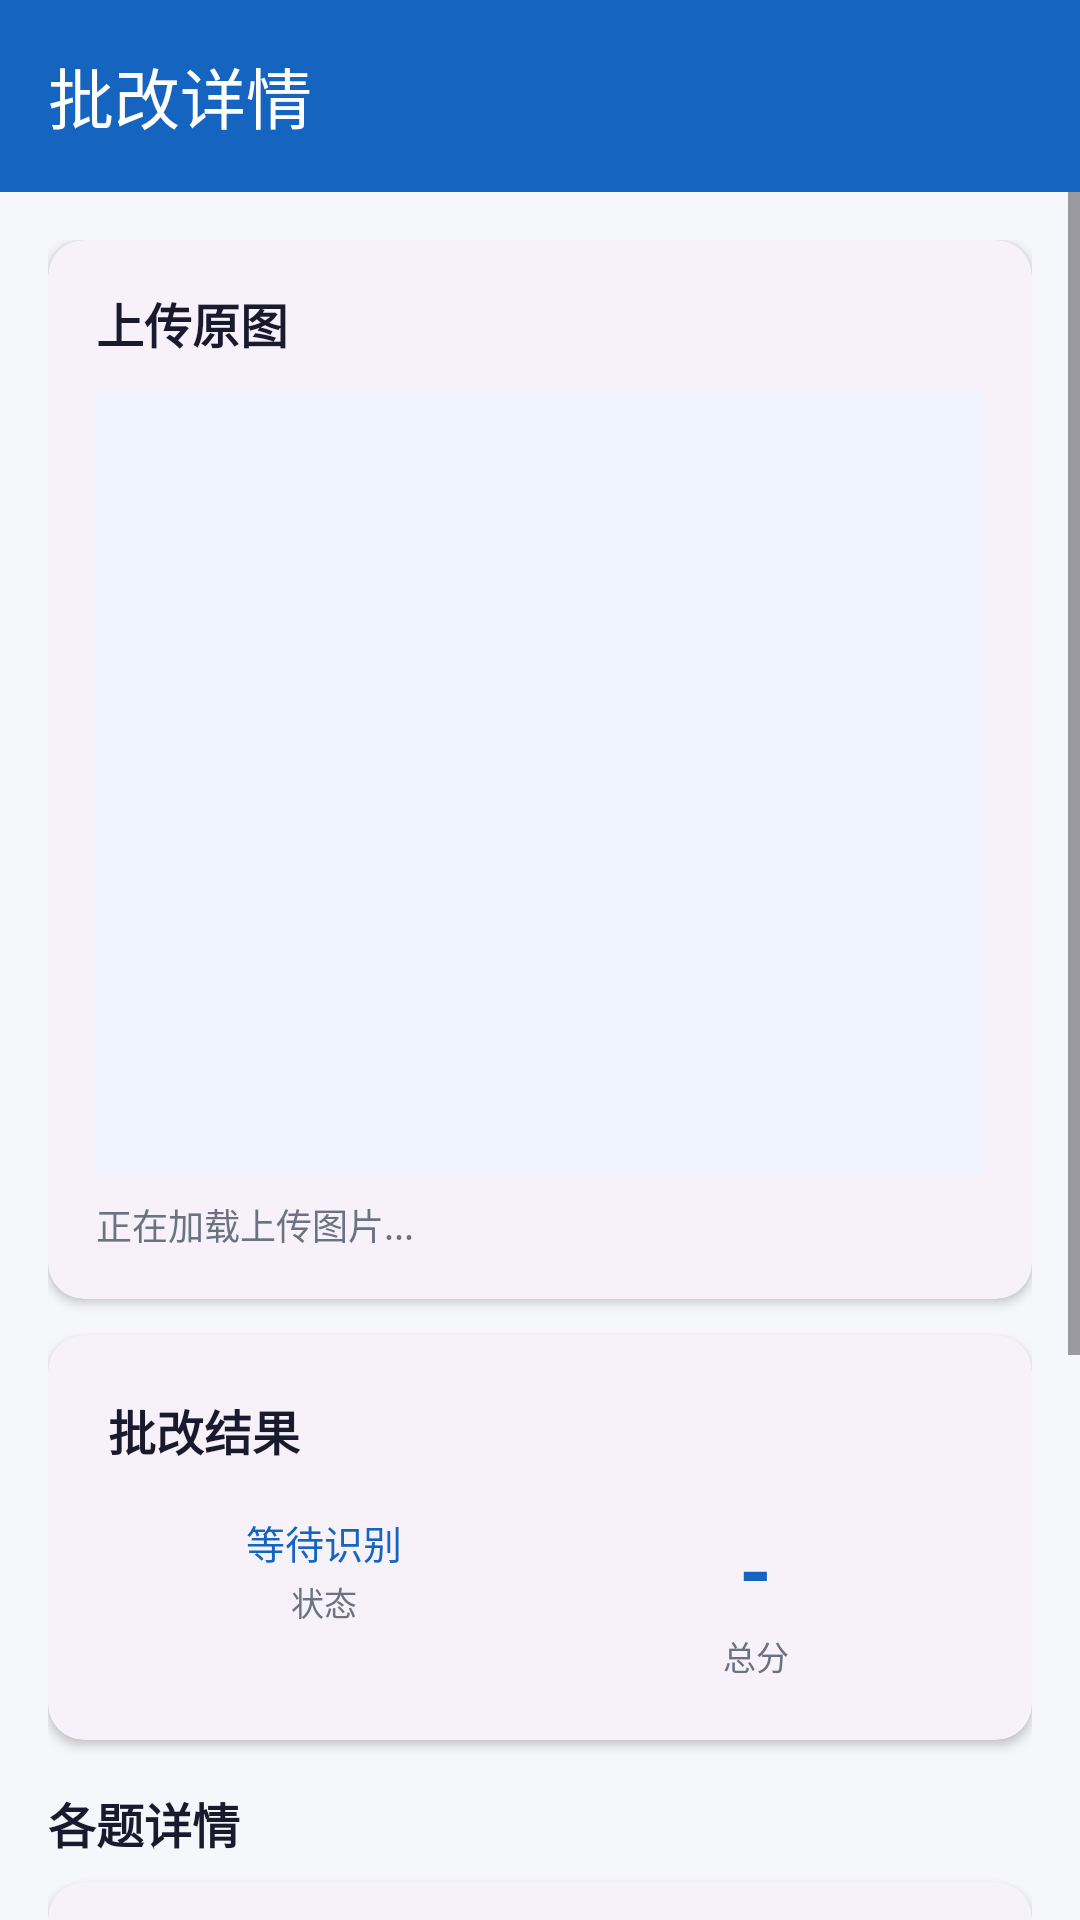

This screen was rendered from an Android layout file. Write that file and the resources it references.
<!-- AndroidManifest.xml: application theme Theme.HomeworkOcr -->
<!-- res/layout/activity_grading_detail.xml -->
<?xml version="1.0" encoding="utf-8"?>
<LinearLayout xmlns:android="http://schemas.android.com/apk/res/android"
    xmlns:app="http://schemas.android.com/apk/res-auto"
    android:layout_width="match_parent"
    android:layout_height="match_parent"
    android:orientation="vertical"
    android:background="@color/background">

    <androidx.appcompat.widget.Toolbar
        android:id="@+id/toolbar"
        style="@style/AppToolbar"
        android:layout_width="match_parent"
        android:layout_height="?attr/actionBarSize"
        android:navigationIcon="@android:drawable/ic_media_previous"
        app:title="批改详情" />

    <ProgressBar
        android:id="@+id/progressBar"
        android:layout_width="wrap_content"
        android:layout_height="wrap_content"
        android:visibility="gone"
        android:layout_gravity="center"
        android:layout_marginTop="20dp" />

    <ScrollView
        android:layout_width="match_parent"
        android:layout_height="match_parent"
        android:fillViewport="true">

        <LinearLayout
            android:layout_width="match_parent"
            android:layout_height="wrap_content"
            android:orientation="vertical"
            android:padding="16dp">

            <com.google.android.material.card.MaterialCardView
                style="@style/CardStyle"
                android:layout_width="match_parent"
                android:layout_height="wrap_content">

                <LinearLayout
                    android:layout_width="match_parent"
                    android:layout_height="wrap_content"
                    android:orientation="vertical"
                    android:padding="16dp">

                    <TextView
                        android:layout_width="wrap_content"
                        android:layout_height="wrap_content"
                        android:text="上传原图"
                        android:textSize="16sp"
                        android:textStyle="bold"
                        android:textColor="@color/text_primary" />

                    <ImageView
                        android:id="@+id/ivSubmissionImage"
                        android:layout_width="match_parent"
                        android:layout_height="260dp"
                        android:layout_marginTop="12dp"
                        android:adjustViewBounds="true"
                        android:background="@color/surface_variant"
                        android:contentDescription="学生上传的作业图片"
                        android:scaleType="fitCenter" />

                    <TextView
                        android:id="@+id/tvImageHint"
                        android:layout_width="match_parent"
                        android:layout_height="wrap_content"
                        android:layout_marginTop="8dp"
                        android:text="正在加载上传图片..."
                        android:textSize="12sp"
                        android:textColor="@color/text_secondary" />
                </LinearLayout>
            </com.google.android.material.card.MaterialCardView>

            <com.google.android.material.card.MaterialCardView
                style="@style/CardStyle"
                android:layout_width="match_parent"
                android:layout_height="wrap_content">

                <LinearLayout
                    android:layout_width="match_parent"
                    android:layout_height="wrap_content"
                    android:orientation="vertical"
                    android:padding="20dp">

                    <TextView
                        android:layout_width="wrap_content"
                        android:layout_height="wrap_content"
                        android:text="批改结果"
                        android:textSize="16sp"
                        android:textStyle="bold"
                        android:textColor="@color/text_primary" />

                    <LinearLayout
                        android:layout_width="match_parent"
                        android:layout_height="wrap_content"
                        android:orientation="horizontal"
                        android:layout_marginTop="16dp">

                        <LinearLayout
                            android:layout_width="0dp"
                            android:layout_height="wrap_content"
                            android:layout_weight="1"
                            android:orientation="vertical"
                            android:gravity="center">

                            <TextView
                                android:id="@+id/tvStatus"
                                android:layout_width="wrap_content"
                                android:layout_height="wrap_content"
                                android:text="等待识别"
                                android:textSize="13sp"
                                android:textColor="@color/primary" />

                            <TextView
                                android:layout_width="wrap_content"
                                android:layout_height="wrap_content"
                                android:text="状态"
                                android:textSize="11sp"
                                android:textColor="@color/text_secondary"
                                android:layout_marginTop="2dp" />
                        </LinearLayout>

                        <LinearLayout
                            android:layout_width="0dp"
                            android:layout_height="wrap_content"
                            android:layout_weight="1"
                            android:orientation="vertical"
                            android:gravity="center">

                            <TextView
                                android:id="@+id/tvTotalScore"
                                android:layout_width="wrap_content"
                                android:layout_height="wrap_content"
                                android:text="-"
                                android:textSize="28sp"
                                android:textStyle="bold"
                                android:textColor="@color/primary" />

                            <TextView
                                android:layout_width="wrap_content"
                                android:layout_height="wrap_content"
                                android:text="总分"
                                android:textSize="11sp"
                                android:textColor="@color/text_secondary"
                                android:layout_marginTop="2dp" />
                        </LinearLayout>
                    </LinearLayout>
                </LinearLayout>
            </com.google.android.material.card.MaterialCardView>

            <TextView
                android:id="@+id/tvResultCount"
                android:layout_width="wrap_content"
                android:layout_height="wrap_content"
                android:text="各题详情"
                android:textSize="16sp"
                android:textStyle="bold"
                android:textColor="@color/text_primary"
                android:layout_marginTop="4dp"
                android:layout_marginBottom="8dp" />

            <LinearLayout
                android:id="@+id/llResults"
                android:layout_width="match_parent"
                android:layout_height="wrap_content"
                android:orientation="vertical" />

            <com.google.android.material.card.MaterialCardView
                style="@style/CardStyle"
                android:layout_width="match_parent"
                android:layout_height="wrap_content">

                <LinearLayout
                    android:layout_width="match_parent"
                    android:layout_height="wrap_content"
                    android:orientation="vertical"
                    android:padding="16dp">

                    <TextView
                        android:layout_width="wrap_content"
                        android:layout_height="wrap_content"
                        android:text="教师批注"
                        android:textSize="16sp"
                        android:textStyle="bold"
                        android:textColor="@color/text_primary" />

                    <EditText
                        android:id="@+id/etAnnotation"
                        android:layout_width="match_parent"
                        android:layout_height="96dp"
                        android:layout_marginTop="12dp"
                        android:background="@color/surface_variant"
                        android:gravity="top"
                        android:hint="输入给学生的批注，例如：第 3 题思路正确，但要补充关键词"
                        android:padding="12dp"
                        android:textSize="14sp" />

                    <com.google.android.material.button.MaterialButton
                        android:id="@+id/btnSaveAnnotation"
                        style="@style/PrimaryButton"
                        android:layout_marginTop="10dp"
                        android:text="保存批注" />

                    <TextView
                        android:id="@+id/tvAnnotationHint"
                        android:layout_width="match_parent"
                        android:layout_height="wrap_content"
                        android:layout_marginTop="12dp"
                        android:text="暂无批注"
                        android:textSize="13sp"
                        android:textColor="@color/text_secondary" />

                    <LinearLayout
                        android:id="@+id/llAnnotations"
                        android:layout_width="match_parent"
                        android:layout_height="wrap_content"
                        android:orientation="vertical"
                        android:layout_marginTop="8dp" />
                </LinearLayout>
            </com.google.android.material.card.MaterialCardView>
        </LinearLayout>
    </ScrollView>
</LinearLayout>
<!-- resources referenced by this layout -->
<resources>
  <color name="background">#F5F7FA</color>
  <color name="primary">#1565C0</color>
  <color name="surface_variant">#F0F4FF</color>
  <color name="text_primary">#1A1A2E</color>
  <color name="text_secondary">#6B7280</color>
  <style name="AppToolbar" parent="Widget.Material3.Toolbar">
          <item name="android:background">@color/primary</item>
          <item name="titleTextColor">@color/white</item>
          <item name="navigationIconTint">@color/white</item>
      </style>
  <style name="CardStyle" parent="Widget.Material3.CardView.Elevated">
          <item name="cardCornerRadius">12dp</item>
          <item name="cardElevation">2dp</item>
          <item name="android:layout_marginBottom">12dp</item>
      </style>
  <style name="PrimaryButton" parent="Widget.Material3.Button">
          <item name="android:layout_width">match_parent</item>
          <item name="android:layout_height">52dp</item>
          <item name="android:textSize">16sp</item>
          <item name="android:textColor">@color/white</item>
          <item name="backgroundTint">@color/primary</item>
          <item name="cornerRadius">12dp</item>
      </style>
  <style name="Theme.HomeworkOcr" parent="Theme.Material3.Light.NoActionBar">
          <item name="colorPrimary">@color/primary</item>
          <item name="colorPrimaryVariant">@color/primary_dark</item>
          <item name="colorOnPrimary">@color/white</item>
          <item name="colorSecondary">@color/accent</item>
          <item name="android:colorBackground">@color/background</item>
          <item name="android:windowBackground">@color/background</item>
          <item name="android:statusBarColor">@color/primary_dark</item>
      </style>
  <color name="white">#FFFFFF</color>
  <color name="primary_dark">#0D47A1</color>
  <color name="accent">#26A69A</color>
</resources>
